Run: headless pygame with SDL's dummy video driver; simulated clock (each Clock.tick advances the game by its frame time, no real sleeping); random seed 0; keys injected as events and as key.get_pressed() state; no mouse input.
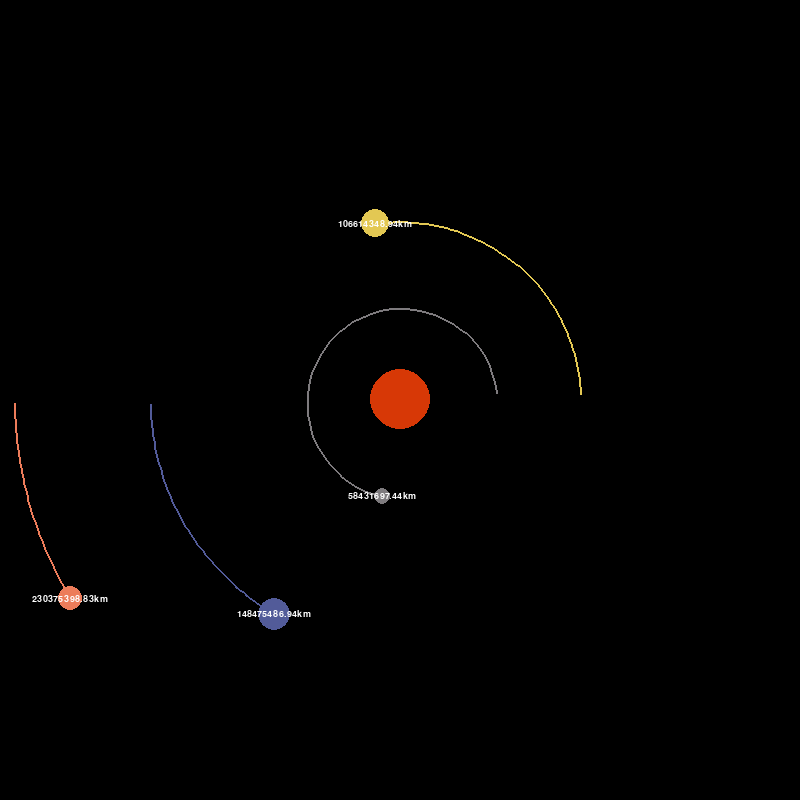
Frame 1 of 4 · flips 1–60 · no input
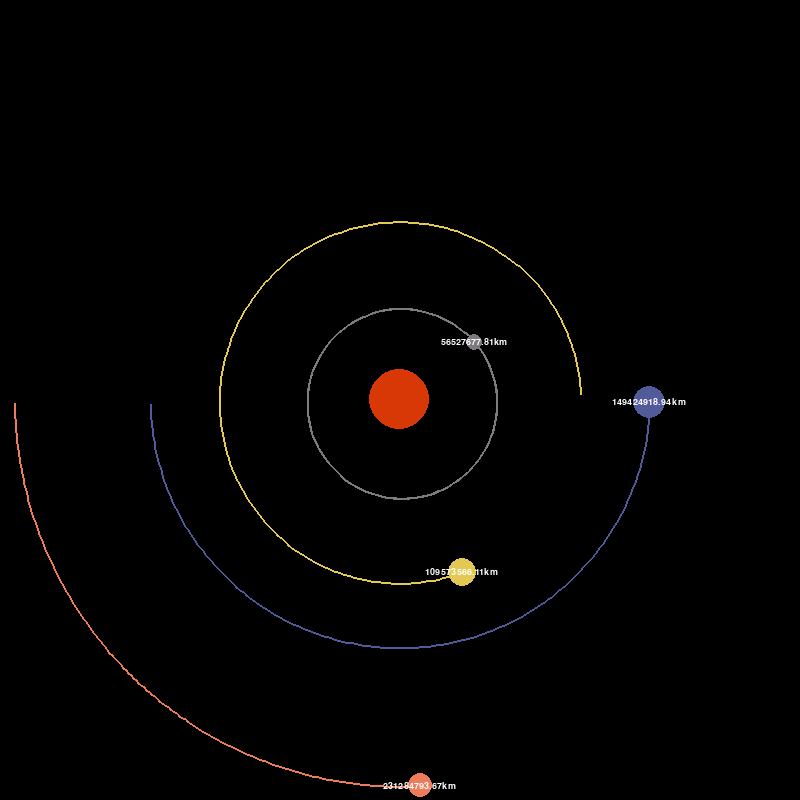
Frame 2 of 4 · flips 61–180 · tapped SPACE, RETURN · held RIGHT (→), D
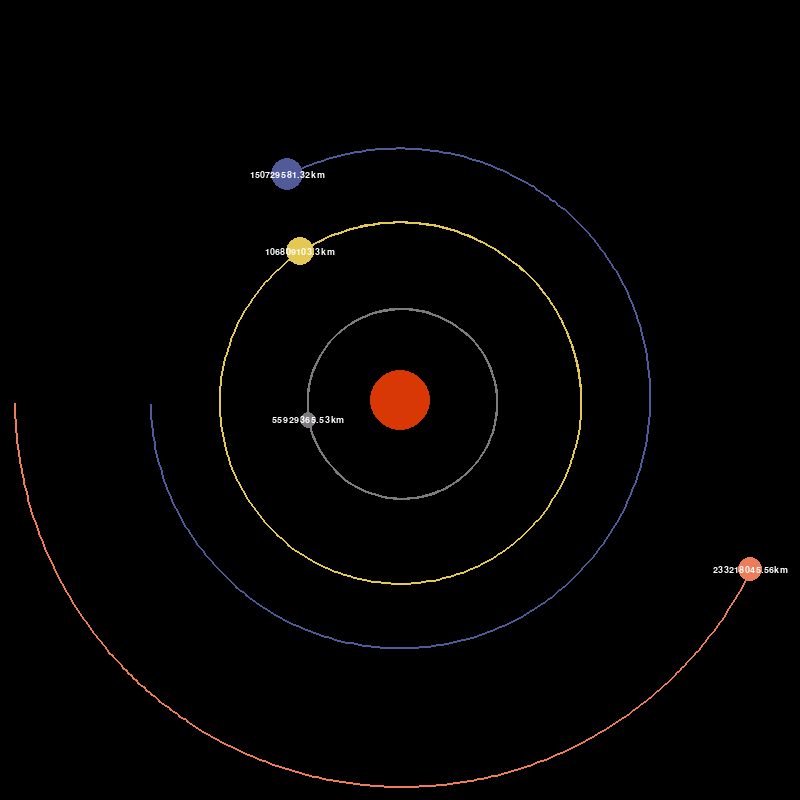
Frame 3 of 4 · flips 181–300 · held DOWN (↓), S
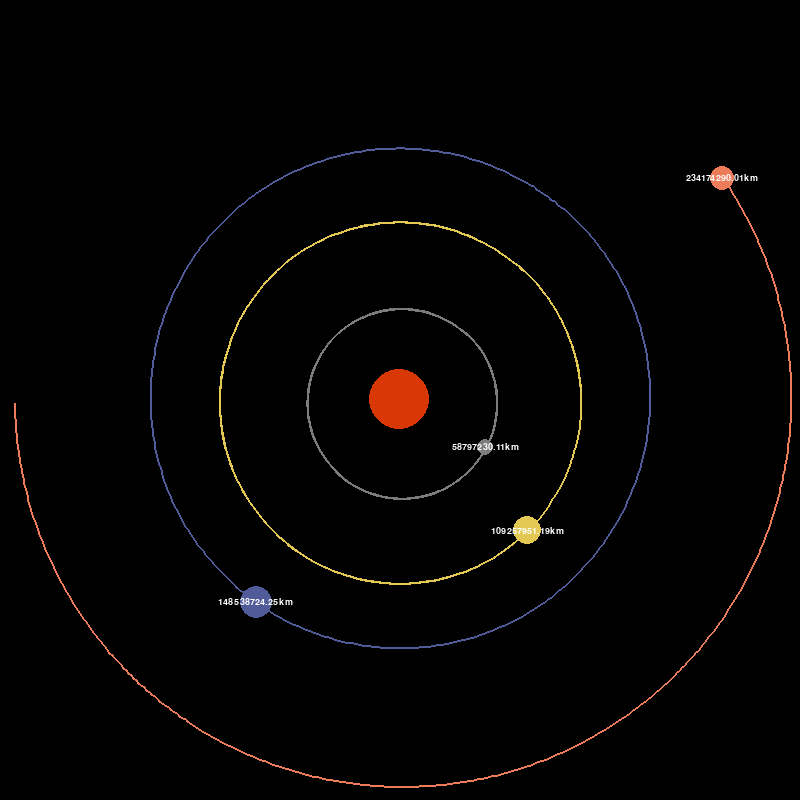
Frame 4 of 4 · flips 301–420 · held LEFT (←), A, UP (↑), W

The pygame program that drew these frames:

# modules
import pygame
import math

'''
Astronomical Measures used in calculations are:
AU - Astronomical Unit
G - Gravitational Constant
'''

#  COLOR CONSTANTS
OFF_WHITE = (237,231,218)
VERMILLION = (215,56,6)
BLUE = (82,91,153)
RED = (236,124,90)
GREY = (126,123,126)
SIENNA = (193,145,86)
COBALT_BLUE = (119,150,190)
PEARL_BLUE = (210,248,251)
YELLOWISH_WHITE = (227,200,83)
BLACK = (0, 0, 0)
WHITE = (255, 255, 255)

# MASS CONSTANTS OF PLANETS (in kgs)
SUN_MASS = 1.98892 * 10**30
MERCURY_MASS = 3.301 * 10**23
VENUS_MASS = 4.8685 * 10**24
EARTH_MASS = 5.9742 * 10**24
MARS_MASS = 6.417 * 10**23
JUPITER_MASS = 1.899 * 10**27
SATURN_MASS = 5.685 * 10**26
URANUS_MASS = 8.682 * 10**25
NEPTUNE_MASS = 1.024 * 10**26

# VELOCITY CONSTANTS FOR PLANETS
Y_VEL_MERCURY = 47.36 * 1000
Y_VEL_VENUS = 35.02 * 1000
Y_VEL_EARTH = 29.78 * 1000
Y_VEL_MARS = 24.07 * 1000
Y_VEL_JUPITER = 13.06 * 1000
Y_VEL_SATURN = 9.68 * 1000
Y_VEL_URANUS = 6.80 * 1000
Y_VEL_NEPTUNE = 5.43 * 1000

# initialize pygame window
pygame.init()

# pygame window attributes
WIDTH, HEIGHT = 800, 800
WIN = pygame.display.set_mode((WIDTH, HEIGHT))
pygame.display.set_caption("Basic Planet Simulation")

FONT = pygame.font.SysFont("comicsans", 14)

class Planet:
    AU = 149.6e6 * 1000
    G = 6.67428e-11

    # required to down size astronomical parameters to our requirements
    SCALE = 250 / AU        # 1 AU = 100 pixels

    TIMESTEP = 3600 * 24    # 1 day is simulated per fps

    def __init__(self, x, y, radius, color, mass):
        # x and y represents x-intercept and y-intercept distance of a planet from the sun
        self.x = x
        self.y = y

        # properties of planets
        self.radius = radius
        self.color = color
        self.mass = mass

        # orbit list will be needed to record the co-ordinates of orbit a planet travels along
        self.orbit = []

        # Flag set to specify if planet is a sun or not
        self.sun = False

        self.distance_to_sun = 0

        # Parameters required for rotation velocity of planets
        # For sun, this remains 0
        self.x_vel = 0
        self.y_vel = 0

    def draw(self, win):
        x = self.x * self.SCALE + WIDTH / 2 
        y = self.y * self.SCALE + HEIGHT / 2


        if len(self.orbit) > 2:
            updated_points = []
            for point in self.orbit:
                x, y = point
                x = x * self.SCALE + WIDTH / 2
                y = y * self.SCALE + HEIGHT / 2
                updated_points.append((x, y))

            pygame.draw.lines(win, self.color, False, updated_points, 2)

        pygame.draw.circle(win, self.color, (x, y), self.radius)
        
        if not self.sun:
            distance_text = FONT.render(f"{round(self.distance_to_sun/1000, 2)}km", 1, WHITE)
            win.blit(distance_text, (x-distance_text.get_width()/2, y-distance_text.get_height()/2))

    def attraction(self, other):
        other_x, other_y = other.x, other.y
        distance_x = other_x - self.x
        distance_y = other_y - self.y
        distance = math.sqrt(distance_x**2 + distance_y**2)

        if other.sun:
            self.distance_to_sun = distance

        force = self.G * self.mass * other.mass / distance**2
        theta = math.atan2(distance_y, distance_x)
        force_x = math.cos(theta) * force
        force_y = math.sin(theta) * force

        return force_x, force_y

    def update_position(self, planets):
        total_fx = total_fy = 0
        for planet in planets:
            if self == planet:
                continue

            fx, fy = self.attraction(planet)
            total_fx += fx
            total_fy += fy

        self.x_vel += total_fx / self.mass * self.TIMESTEP
        self.y_vel += total_fy / self.mass * self.TIMESTEP

        self.x += self.x_vel * self.TIMESTEP
        self.y += self.y_vel * self.TIMESTEP
        self.orbit.append((self.x, self.y))


# Create Planets
def getPlanets():
    # SUN
    sun = Planet(0, 0, 30, VERMILLION, SUN_MASS)
    sun.sun = True

    # MERCURY
    mercury = Planet(0.387 * Planet.AU, 0, 8, GREY, MERCURY_MASS)
    mercury.y_vel = -Y_VEL_MERCURY

    # VENUS
    venus = Planet(0.723 * Planet.AU, 0, 14, YELLOWISH_WHITE, VENUS_MASS)
    venus.y_vel = -Y_VEL_VENUS

    # EARTH
    earth = Planet(-1 * Planet.AU, 0, 16, BLUE, EARTH_MASS)
    earth.y_vel = Y_VEL_EARTH

    # MARS
    mars = Planet(-1.542 * Planet.AU, 0, 12, RED, MARS_MASS)
    mars.y_vel = Y_VEL_MARS

    # # JUPITER
    # jupiter = Planet(-1 * Planet.AU, 0, 16, OFF_WHITE, JUPITER_MASS)
    # jupiter.y_vel = Y_VEL_JUPITER

    # # SATURN
    # saturn = Planet(-1 * Planet.AU, 0, 16, SIENNA, SATURN_MASS)
    # saturn.y_vel = Y_VEL_SATURN

    # # URANUS
    # uranus = Planet(-1 * Planet.AU, 0, 16, PEARL_BLUE, URANUS_MASS)
    # uranus.y_vel = Y_VEL_URANUS

    # # NEPTUNE
    # neptune = Planet(-1 * Planet.AU, 0, 16, COBALT_BLUE, NEPTUNE_MASS)
    # neptune.y_vel = Y_VEL_NEPTUNE

    return [sun, mercury, venus, earth, mars]

# Main Program
def main():
    run = True
    # Frame rate of simulation
    clock = pygame.time.Clock()

    #  list of planets in simulation
    planets = getPlanets()

    while run:
        # updates window 60 times per second
        clock.tick(60)
        WIN.fill(BLACK)

        # checks for events on pygame window
        for event in pygame.event.get():
            # checks if quit event is trigerred
            if event.type == pygame.QUIT:
                run = False     # breaking condition for 'while' loop

        # draws planet specified in the 'planets' list
        for planet in planets:
            planet.update_position(planets)
            planet.draw(WIN)

        pygame.display.update()

    # called after quit event is trigerred on pygame window
    pygame.quit()

# Call to Main Program
main()
